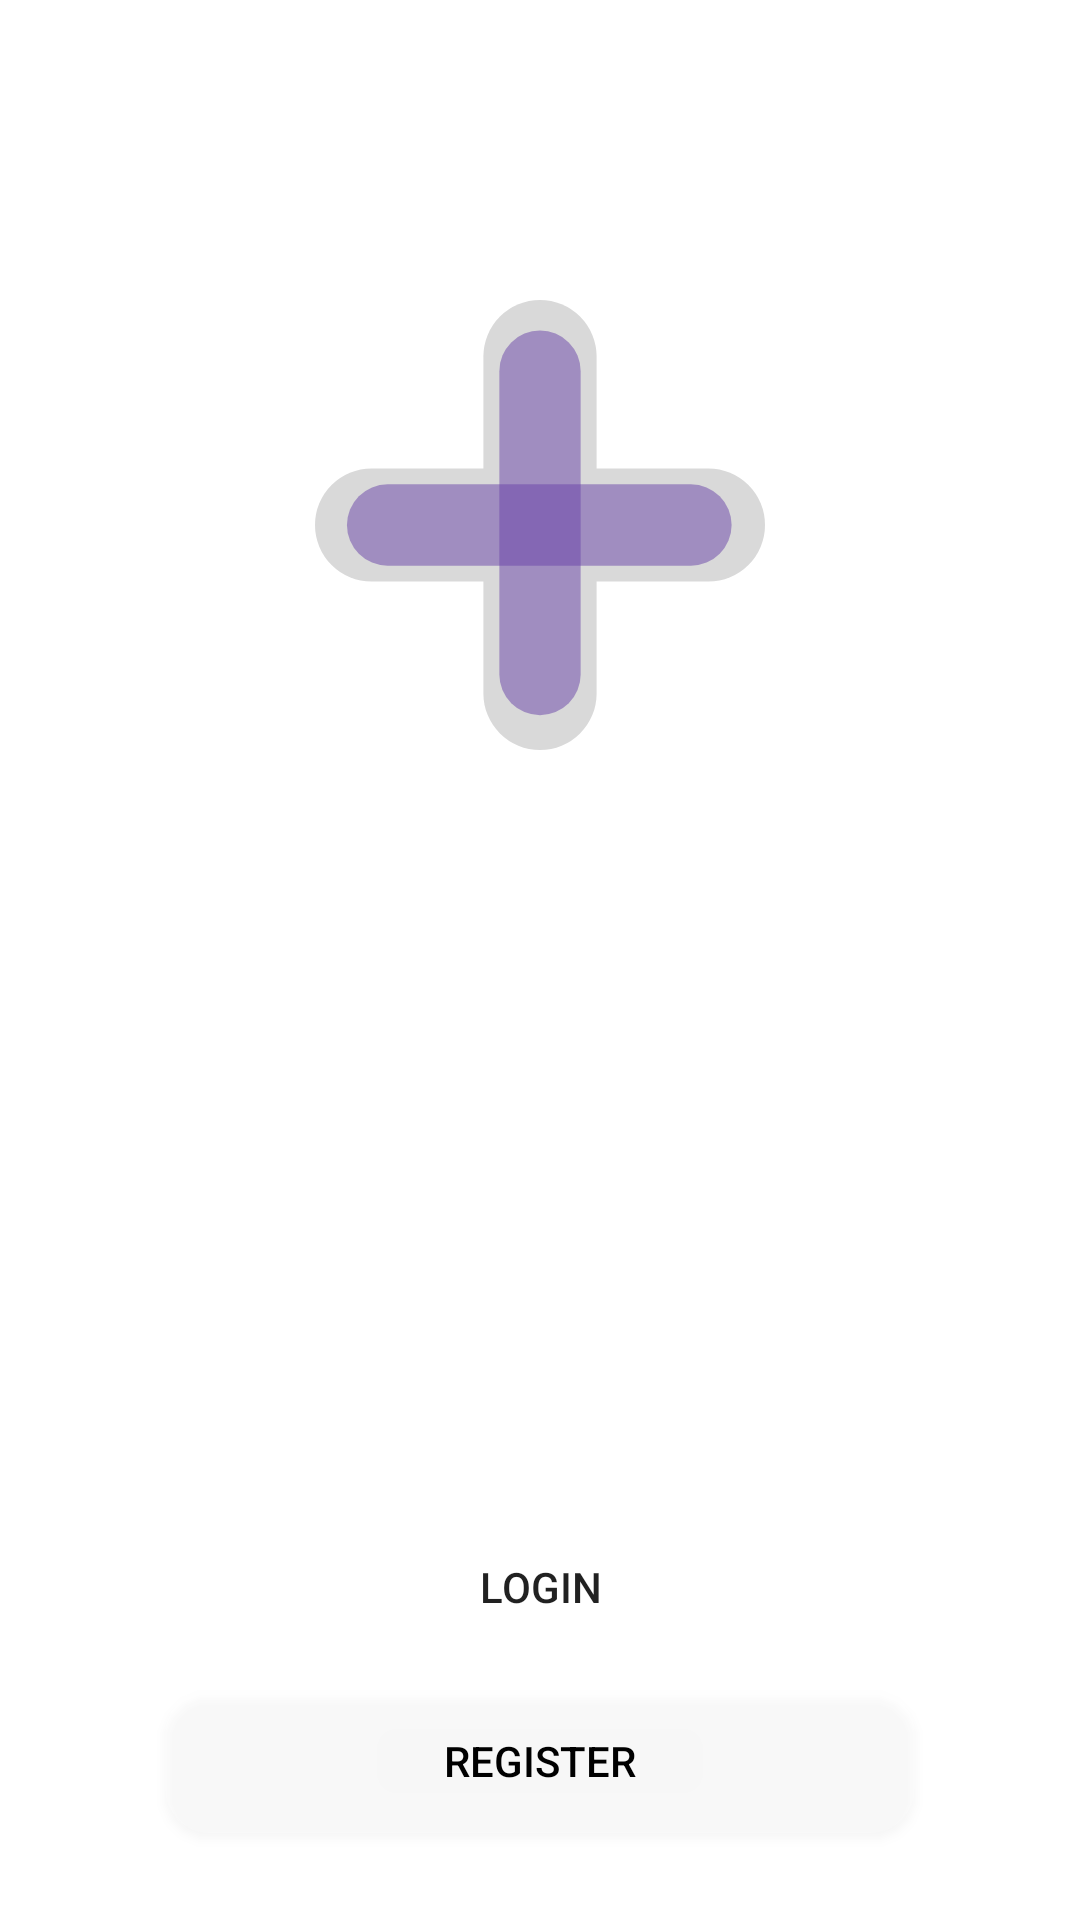

Here is an Android app screen rendered from its layout file. Give the layout XML and the strings, colors and styles it references.
<!-- AndroidManifest.xml: application theme Theme.ProjectAsg -->
<!-- res/layout/activity_main.xml -->
<?xml version="1.0" encoding="utf-8"?>
<RelativeLayout xmlns:android="http://schemas.android.com/apk/res/android"
    xmlns:app="http://schemas.android.com/apk/res-auto"
    xmlns:tools="http://schemas.android.com/tools"
    android:layout_width="match_parent"
    android:layout_height="match_parent"
    tools:context=".MainActivity"
    android:background="@drawable/android_small___3">

    <ImageView
        android:layout_width="150dp"
        android:layout_height="150dp"
        android:id="@+id/logo"
        android:foregroundGravity="center"
        android:layout_centerHorizontal="true"
        android:layout_marginTop="100dp"
        android:src="@drawable/group_3" />

    <Button
        android:layout_width="250dp"
        android:layout_height="wrap_content"
        android:id="@+id/ButtonLogin"
        android:layout_below="@+id/logo"
        android:layout_centerHorizontal="true"
        android:layout_marginTop="255dp"
        android:text="Login"
        android:background="@drawable/button_color"
        />

    <Button
        android:layout_width="250dp"
        android:layout_height="wrap_content"
        android:id="@+id/ButtonRegis"
        android:layout_below="@+id/ButtonLogin"
        android:layout_centerHorizontal="true"
        android:layout_marginTop="10dp"
        android:textColor="@color/black"
        android:text="Register"
        android:background="@drawable/button_shape"
        />

</RelativeLayout>
<!-- resources referenced by this layout -->
<resources>
  <!-- drawable button_shape (drawable) -->
  <?xml version="1.0" encoding="utf-8"?>
  <shape xmlns:android="http://schemas.android.com/apk/res/android">
      <stroke android:color="@color/white"/>
      <solid android:color="#30ffffff"/>
      <corners android:radius="15dp"/>
  </shape>
  <!-- drawable group_3 (drawable) -->
  <vector xmlns:android="http://schemas.android.com/apk/res/android"
      android:width="310dp"
      android:height="310dp"
      android:viewportWidth="310"
      android:viewportHeight="310">
    <path
        android:pathData="M39,116L271,116A39,39 0,0 1,310 155L310,155A39,39 0,0 1,271 194L39,194A39,39 0,0 1,0 155L0,155A39,39 0,0 1,39 116z"
        android:fillColor="#D9D9D9"/>
    <path
        android:pathData="M116,271L116,39A39,39 0,0 1,155 0L155,0A39,39 0,0 1,194 39L194,271A39,39 0,0 1,155 310L155,310A39,39 0,0 1,116 271z"
        android:fillColor="#D9D9D9"/>
    <path
        android:pathData="M50,127L259,127A28,28 0,0 1,287 155L287,155A28,28 0,0 1,259 183L50,183A28,28 0,0 1,22 155L22,155A28,28 0,0 1,50 127z"
        android:fillColor="#6640A6"
        android:fillAlpha="0.5"/>
    <path
        android:pathData="M127,258L127,49A28,28 0,0 1,155 21L155,21A28,28 0,0 1,183 49L183,258A28,28 0,0 1,155 286L155,286A28,28 0,0 1,127 258z"
        android:fillColor="#6640A6"
        android:fillAlpha="0.5"/>
  </vector>
  <style name="Theme.ProjectAsg" parent="Theme.MaterialComponents.DayNight.DarkActionBar">
          
          <item name="colorPrimary">@color/purple_500</item>
          <item name="colorPrimaryVariant">@color/purple_700</item>
          <item name="colorOnPrimary">@color/white</item>
          
          <item name="colorSecondary">@color/teal_200</item>
          <item name="colorSecondaryVariant">@color/teal_700</item>
          <item name="colorOnSecondary">@color/black</item>
          
          <item name="android:statusBarColor">?attr/colorPrimaryVariant</item>
          
      </style>
  <!-- not gathered from this repository: default colours our renderer supplied (Android Studio template values) -->
  <color name="purple_500">#FF6200EE</color>
  <color name="purple_700">#FF3700B3</color>
  <color name="teal_200">#FF03DAC5</color>
  <color name="teal_700">#FF018786</color>
  <color name="black">#FF000000</color>
  <color name="white">#FFFFFFFF</color>
</resources>
